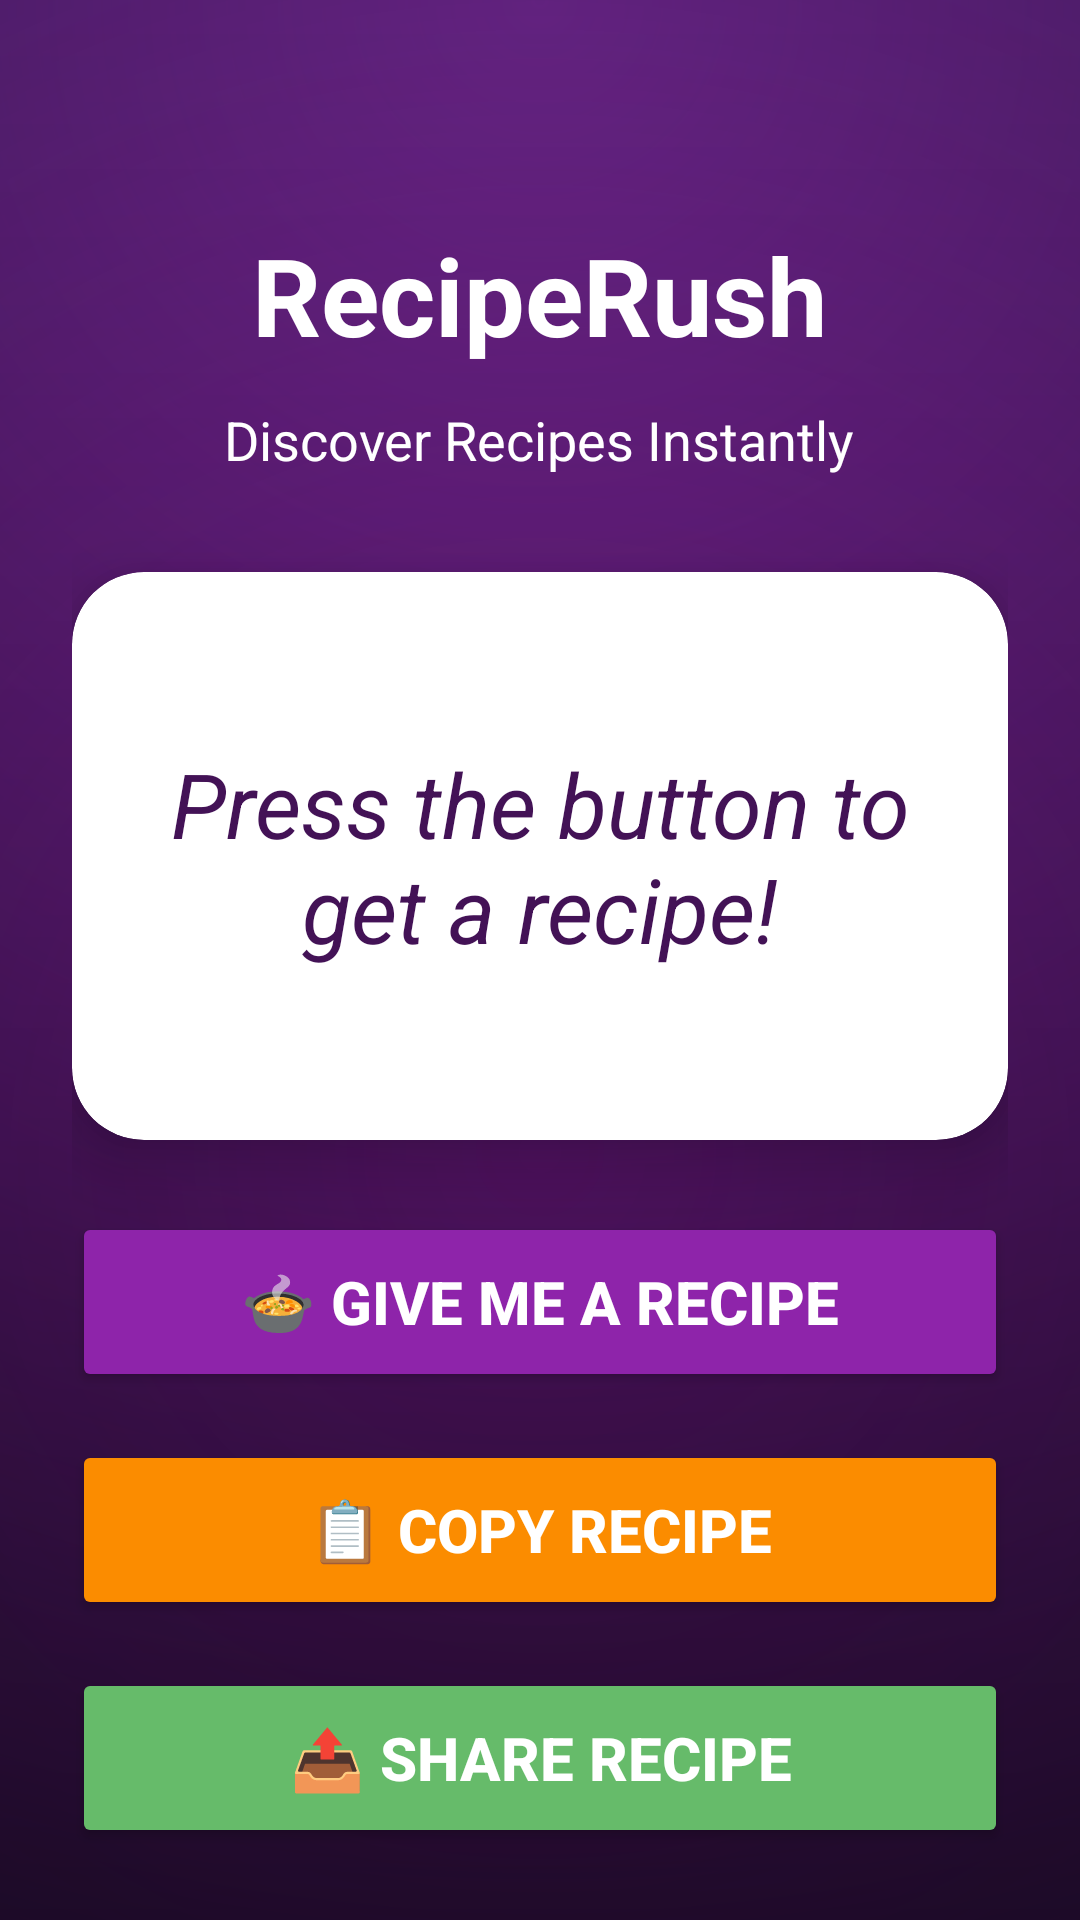

Layout XML and referenced resources for this Android screen:
<!-- AndroidManifest.xml: application theme Theme.RecipeRush -->
<!-- res/layout/activity_main.xml -->
<?xml version="1.0" encoding="utf-8"?>
<LinearLayout xmlns:android="http://schemas.android.com/apk/res/android"
    xmlns:app="http://schemas.android.com/apk/res-auto"
    android:layout_width="match_parent"
    android:layout_height="match_parent"
    android:orientation="vertical"
    android:padding="24dp"
    android:background="@drawable/bg_background">

    
    <TextView
        android:id="@+id/appTitle"
        android:layout_width="wrap_content"
        android:layout_height="wrap_content"
        android:text="RecipeRush"
        android:textSize="36sp"
        android:textStyle="bold"
        android:textColor="#ffffff"
        android:layout_gravity="center_horizontal"
        android:layout_marginTop="50dp"
        android:layout_marginBottom="12dp"/>

    
    <TextView
        android:id="@+id/tagline"
        android:layout_width="wrap_content"
        android:layout_height="wrap_content"
        android:text="Discover Recipes Instantly"
        android:textSize="18sp"
        android:textColor="#ffffff"
        android:layout_gravity="center_horizontal"
        android:layout_marginBottom="32dp"/>

    
    <androidx.cardview.widget.CardView
        android:layout_width="match_parent"
        android:layout_height="0dp"
        android:layout_weight="1"
        app:cardCornerRadius="24dp"
        android:background="@drawable/card_bg"
        app:cardElevation="12dp"
        android:layout_marginBottom="24dp">

        <TextView
            android:id="@+id/recipeText"
            android:layout_width="match_parent"
            android:layout_height="match_parent"
            android:gravity="center"
            android:padding="24dp"
            android:text="Press the button to get a recipe!"
            android:textSize="30sp"
            android:textColor="#431256"
            android:textStyle="italic"/>
    </androidx.cardview.widget.CardView>

    
    <Button
        android:id="@+id/generateBtn"
        android:layout_width="match_parent"
        android:layout_height="60dp"
        android:text="🍲 Give Me a Recipe"
        android:textSize="20sp"
        android:textStyle="bold"
        android:textColor="#FFFFFF"
        android:backgroundTint="#8E24AA"
        android:layout_marginBottom="16dp"
        app:cornerRadius="30dp"/>

    
    <Button
        android:id="@+id/copyBtn"
        android:layout_width="match_parent"
        android:layout_height="60dp"
        android:text="📋 Copy Recipe"
        android:textSize="20sp"
        android:textStyle="bold"
        android:textColor="#FFFFFF"
        android:backgroundTint="#FB8C00"
        android:layout_marginBottom="16dp"
        app:cornerRadius="30dp"/>

    
    <Button
        android:id="@+id/shareBtn"
        android:layout_width="match_parent"
        android:layout_height="60dp"
        android:text="📤 Share Recipe"
        android:textSize="20sp"
        android:textStyle="bold"
        android:textColor="#FFFFFF"
        android:backgroundTint="#66BB6A"
        app:cornerRadius="30dp"/>

</LinearLayout>
<!-- resources referenced by this layout -->
<resources>
  <!-- drawable bg_background (drawable) -->
  <?xml version="1.0" encoding="utf-8"?>
  <layer-list xmlns:android="http://schemas.android.com/apk/res/android">
  
      <item>
          <shape android:shape="rectangle">
              <gradient
                  android:type="linear"
                  android:angle="270"
                  android:startColor="#2C003E"
                  android:endColor="#1A001F" />
          </shape>
      </item>
  
      <item android:top="0dp" android:bottom="0dp">
          <shape android:shape="rectangle">
              <gradient
                  android:type="radial"
                  android:gradientRadius="900dp"
                  android:centerX="50%"
                  android:centerY="0%"
                  android:startColor="#8E24AA"
                  android:endColor="#00000000" />
          </shape>
      </item>
  
      <item>
          <shape android:shape="rectangle">
              <gradient
                  android:type="radial"
                  android:gradientRadius="1200dp"
                  android:centerX="50%"
                  android:centerY="60%"
                  android:startColor="#00000000"
                  android:endColor="#001C1F" />
          </shape>
      </item>
  
      <item android:gravity="bottom">
          <shape android:shape="rectangle">
              <gradient
                  android:type="linear"
                  android:angle="90"
                  android:startColor="#55000000"
                  android:endColor="#00000000" />
          </shape>
      </item>
  
  </layer-list>
  <style name="Theme.RecipeRush" parent="Base.Theme.RecipeRush" />
  <style name="Base.Theme.RecipeRush" parent="Theme.Material3.Light.NoActionBar">
          <item name="colorPrimary">@color/primary</item>
          <item name="android:statusBarColor">@color/primary</item>
          <item name="android:windowLightStatusBar">false</item>
      </style>
  <color name="primary">#6a2286</color>
</resources>
